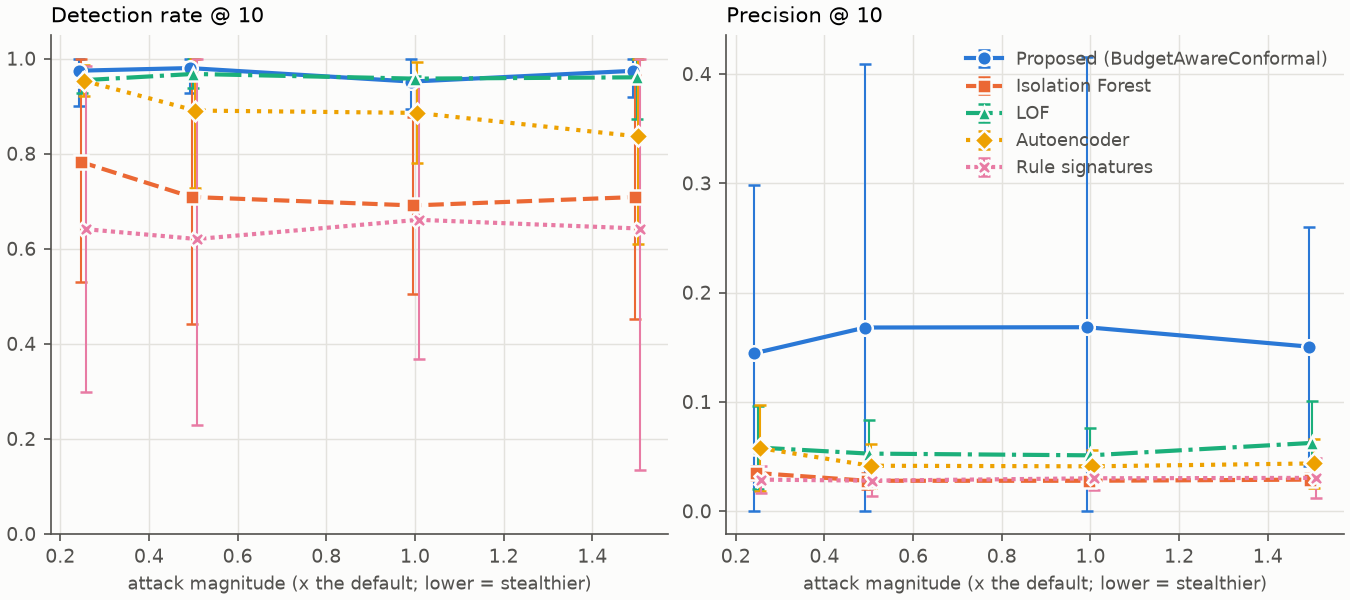

Source data for this figure (header and first rows):
sweep, param, x, detector, budget, metric, n_seeds, mean, std, ci_lo, ci_hi
stealth, attack magnitude x, 0.25, autoencoder, 10, dr_at_b, 3, 0.953, 0.01324, 0.9202, 0.9859
stealth, attack magnitude x, 0.25, autoencoder, 10, mttd_hours_median, 3, 20.36, 0.7121, 18.59, 22.12
stealth, attack magnitude x, 0.25, autoencoder, 10, n_insiders, 3, 16.44, 0.8389, 14.36, 18.53
stealth, attack magnitude x, 0.25, autoencoder, 10, precision_at_b, 3, 0.05767, 0.0159, 0.01818, 0.09717
stealth, attack magnitude x, 0.25, autoencoder, 10, precision_oracle_at_b, 3, 0.2362, 0.1115, 0.0, 0.5132
stealth, attack magnitude x, 0.25, isolation_forest, 10, dr_at_b, 3, 0.7825, 0.1016, 0.5301, 1.0
stealth, attack magnitude x, 0.25, isolation_forest, 10, mttd_hours_median, 3, 21.67, 0.5771, 20.23, 23.1
stealth, attack magnitude x, 0.25, isolation_forest, 10, n_insiders, 3, 16.44, 0.8389, 14.36, 18.53
stealth, attack magnitude x, 0.25, isolation_forest, 10, precision_at_b, 3, 0.03492, 0.002749, 0.02809, 0.04175
stealth, attack magnitude x, 0.25, isolation_forest, 10, precision_oracle_at_b, 3, 0.2362, 0.1115, 0.0, 0.5132
stealth, attack magnitude x, 0.25, lof, 10, dr_at_b, 3, 0.9543, 0.01114, 0.9266, 0.982
stealth, attack magnitude x, 0.25, lof, 10, mttd_hours_median, 3, 20.37, 0.7159, 18.59, 22.14
stealth, attack magnitude x, 0.25, lof, 10, n_insiders, 3, 16.44, 0.8389, 14.36, 18.53
stealth, attack magnitude x, 0.25, lof, 10, precision_at_b, 3, 0.0582, 0.01519, 0.02047, 0.09594
stealth, attack magnitude x, 0.25, lof, 10, precision_oracle_at_b, 3, 0.2362, 0.1115, 0.0, 0.5132
stealth, attack magnitude x, 0.25, proposed_budget_aware_conformal, 10, dr_at_b, 3, 0.9744, 0.02978, 0.9004, 1.0
stealth, attack magnitude x, 0.25, proposed_budget_aware_conformal, 10, mttd_hours_median, 3, 20.42, 0.628, 18.86, 21.98
stealth, attack magnitude x, 0.25, proposed_budget_aware_conformal, 10, n_insiders, 3, 16.44, 0.8389, 14.36, 18.53
stealth, attack magnitude x, 0.25, proposed_budget_aware_conformal, 10, precision_at_b, 3, 0.1444, 0.06194, 0.0, 0.2983
stealth, attack magnitude x, 0.25, proposed_budget_aware_conformal, 10, precision_oracle_at_b, 3, 0.2362, 0.1115, 0.0, 0.5132
stealth, attack magnitude x, 0.25, rule_baseline, 10, dr_at_b, 3, 0.6409, 0.1382, 0.2977, 0.9841
stealth, attack magnitude x, 0.25, rule_baseline, 10, mttd_hours_median, 3, 21.65, 0.5613, 20.25, 23.04
stealth, attack magnitude x, 0.25, rule_baseline, 10, n_insiders, 3, 16.44, 0.8389, 14.36, 18.53
stealth, attack magnitude x, 0.25, rule_baseline, 10, precision_at_b, 3, 0.02882, 0.004912, 0.01662, 0.04102
stealth, attack magnitude x, 0.25, rule_baseline, 10, precision_oracle_at_b, 3, 0.2362, 0.1115, 0.0, 0.5132
stealth, attack magnitude x, 0.5, autoencoder, 10, dr_at_b, 3, 0.8905, 0.06555, 0.7277, 1.0
stealth, attack magnitude x, 0.5, autoencoder, 10, mttd_hours_median, 3, 21.61, 0.5355, 20.28, 22.94
stealth, attack magnitude x, 0.5, autoencoder, 10, n_insiders, 3, 16.44, 0.8389, 14.36, 18.53
stealth, attack magnitude x, 0.5, autoencoder, 10, precision_at_b, 3, 0.04153, 0.008029, 0.02159, 0.06148
stealth, attack magnitude x, 0.5, autoencoder, 10, precision_oracle_at_b, 3, 0.2357, 0.1113, 0.0, 0.5123
stealth, attack magnitude x, 0.5, isolation_forest, 10, dr_at_b, 3, 0.7087, 0.1073, 0.4422, 0.9751
stealth, attack magnitude x, 0.5, isolation_forest, 10, mttd_hours_median, 3, 35.22, 23.77, -23.83, 94.28
stealth, attack magnitude x, 0.5, isolation_forest, 10, n_insiders, 3, 16.44, 0.8389, 14.36, 18.53
stealth, attack magnitude x, 0.5, isolation_forest, 10, precision_at_b, 3, 0.02778, 0.002862, 0.02067, 0.03489
stealth, attack magnitude x, 0.5, isolation_forest, 10, precision_oracle_at_b, 3, 0.2357, 0.1113, 0.0, 0.5123
stealth, attack magnitude x, 0.5, lof, 10, dr_at_b, 3, 0.9675, 0.01231, 0.937, 0.9981
stealth, attack magnitude x, 0.5, lof, 10, mttd_hours_median, 3, 21.01, 0.5413, 19.66, 22.35
stealth, attack magnitude x, 0.5, lof, 10, n_insiders, 3, 16.44, 0.8389, 14.36, 18.53
stealth, attack magnitude x, 0.5, lof, 10, precision_at_b, 3, 0.05265, 0.01246, 0.0217, 0.08359
stealth, attack magnitude x, 0.5, lof, 10, precision_oracle_at_b, 3, 0.2357, 0.1113, 0.0, 0.5123
stealth, attack magnitude x, 0.5, proposed_budget_aware_conformal, 10, dr_at_b, 3, 0.9799, 0.02096, 0.9278, 1.0
stealth, attack magnitude x, 0.5, proposed_budget_aware_conformal, 10, mttd_hours_median, 3, 21.01, 0.5413, 19.66, 22.35
stealth, attack magnitude x, 0.5, proposed_budget_aware_conformal, 10, n_insiders, 3, 16.44, 0.8389, 14.36, 18.53
stealth, attack magnitude x, 0.5, proposed_budget_aware_conformal, 10, precision_at_b, 3, 0.168, 0.09689, 0.0, 0.4087
stealth, attack magnitude x, 0.5, proposed_budget_aware_conformal, 10, precision_oracle_at_b, 3, 0.2357, 0.1113, 0.0, 0.5123
stealth, attack magnitude x, 0.5, rule_baseline, 10, dr_at_b, 3, 0.6202, 0.1576, 0.2288, 1.0
stealth, attack magnitude x, 0.5, rule_baseline, 10, mttd_hours_median, 3, 21.65, 0.5614, 20.25, 23.04
stealth, attack magnitude x, 0.5, rule_baseline, 10, n_insiders, 3, 16.44, 0.8389, 14.36, 18.53
stealth, attack magnitude x, 0.5, rule_baseline, 10, precision_at_b, 3, 0.0279, 0.005697, 0.01374, 0.04205
stealth, attack magnitude x, 0.5, rule_baseline, 10, precision_oracle_at_b, 3, 0.2357, 0.1113, 0.0, 0.5123
stealth, attack magnitude x, 1.0, autoencoder, 10, dr_at_b, 3, 0.8856, 0.04275, 0.7794, 0.9918
stealth, attack magnitude x, 1.0, autoencoder, 10, mttd_hours_median, 3, 21.28, 0.3446, 20.43, 22.14
stealth, attack magnitude x, 1.0, autoencoder, 10, n_insiders, 3, 16.44, 0.8389, 14.36, 18.53
stealth, attack magnitude x, 1.0, autoencoder, 10, precision_at_b, 3, 0.04101, 0.00585, 0.02647, 0.05554
stealth, attack magnitude x, 1.0, autoencoder, 10, precision_oracle_at_b, 3, 0.2357, 0.1113, 0.0, 0.5123
stealth, attack magnitude x, 1.0, isolation_forest, 10, dr_at_b, 3, 0.6909, 0.07496, 0.5047, 0.8771
stealth, attack magnitude x, 1.0, isolation_forest, 10, mttd_hours_median, 3, 21.54, 0.5038, 20.28, 22.79
stealth, attack magnitude x, 1.0, isolation_forest, 10, n_insiders, 3, 16.44, 0.8389, 14.36, 18.53
stealth, attack magnitude x, 1.0, isolation_forest, 10, precision_at_b, 3, 0.02778, 0.0021, 0.02256, 0.03299
stealth, attack magnitude x, 1.0, isolation_forest, 10, precision_oracle_at_b, 3, 0.2357, 0.1113, 0.0, 0.5123
... 40 more rows
